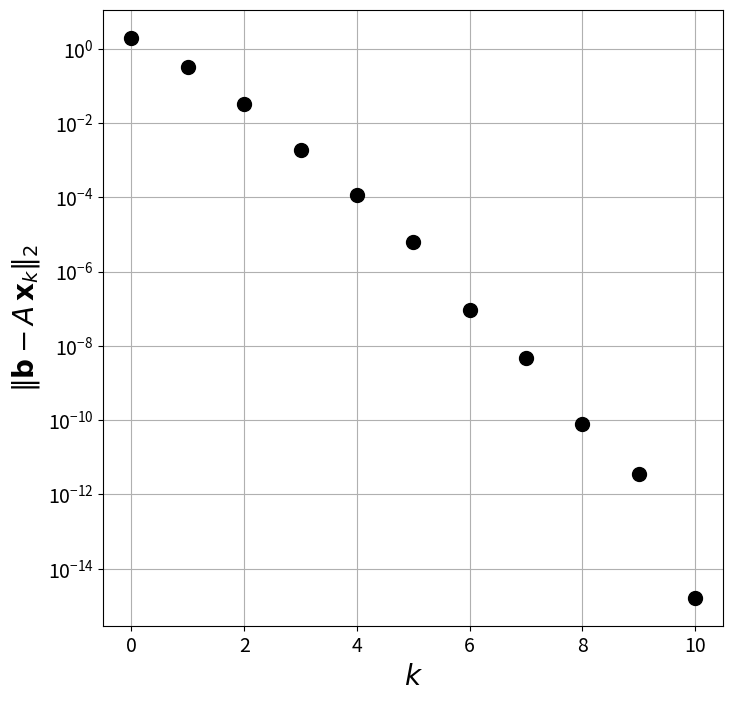

The matplotlib source for this figure:
import numpy as np
import scipy as sp
from scipy import linalg as la
import matplotlib.pyplot as plt
import scipy.sparse.linalg
%matplotlib inline
#%load_ext memory_profiler
import matplotlib as mpl
mpl.rcParams['font.size'] = 14
mpl.rcParams['axes.labelsize'] = 20
mpl.rcParams['xtick.labelsize'] = 14
mpl.rcParams['ytick.labelsize'] = 14
# from scipy.interpolate import CubicSpline # Starting scipy 0.19.0
M=8

# This is a very instructive implementation of GMRes.
def GMRes(A, b, x0=np.array([0.0]), m=10, flag_display=True, threshold=1e-12):
    n = len(b)
    if len(x0)==1:
        x0=np.zeros(n)
    r0 = b - np.dot(A, x0)
    nr0=np.linalg.norm(r0)
    out_res=np.array(nr0)
    Q = np.zeros((n,n))
    H = np.zeros((n,n))
    Q[:,0] = r0 / nr0
    flag_break=False
    for k in np.arange(np.min((m,n))):
        y = np.dot(A, Q[:,k])
        if flag_display:
            print('||y||=',np.linalg.norm(y))
        for j in np.arange(k+1):
            H[j][k] = np.dot(Q[:,j], y)
            if flag_display:
                print('H[',j,'][',k,']=',H[j][k])
            y = y - np.dot(H[j][k],Q[:,j])
            if flag_display:
                print('||y||=',np.linalg.norm(y))
        # All but the last equation are treated equally. Why?
        if k+1<n:
            H[k+1][k] = np.linalg.norm(y)
            if flag_display:
                print('H[',k+1,'][',k,']=',H[k+1][k])
            if (np.abs(H[k+1][k]) > 1e-16):
                Q[:,k+1] = y/H[k+1][k]
            else:
                print('flag_break has been activated')
                flag_break=True
            # Do you remember e_1? The canonical vector.
            e1 = np.zeros((k+1)+1)        
            e1[0]=1
            H_tilde=H[0:(k+1)+1,0:k+1]
        else:
            H_tilde=H[0:k+1,0:k+1]
        # Solving the 'SMALL' least square problem. 
        # This could be improved with Givens rotations!
        ck = np.linalg.lstsq(H_tilde, nr0*e1)[0] 
        if k+1<n:
            x = x0 + np.dot(Q[:,0:(k+1)], ck)
        else:
            x = x0 + np.dot(Q, ck)
        # Why is 'norm_small' equal to 'norm_full'?
        norm_small=np.linalg.norm(np.dot(H_tilde,ck)-nr0*e1)
        out_res = np.append(out_res,norm_small)
        if flag_display:
            norm_full=np.linalg.norm(b-np.dot(A,x))
            print('..........||b-A\,x_k||=',norm_full)
            print('..........||H_k\,c_k-nr0*e1||',norm_small);
        if flag_break:
            if flag_display: 
                print('EXIT: flag_break=True')
            break
        if norm_small<threshold:
            if flag_display:
                print('EXIT: norm_small<threshold')
            break
    return x,out_res

A = np.array([[1,1,0],[0,1,0],[0,1,1]])
b = np.array([1,2,3])
x0 = np.zeros(3)

# scipy gmres
x_scipy = scipy.sparse.linalg.gmres(A,b,x0)[0]
# our gmres
x_our, _ = GMRes(A, b)
# numpy solve
x_np= np.linalg.solve(A,b)

# Showing the solutions
print('--------------------------------')
print('x_scipy',x_scipy)
print('x_our',x_our)
print('x_np',x_np)

A = np.array([[0,0,0,1],[1,0,0,0],[0,1,0,0],[0,0,1,0]])
b = np.array([1,0,1,0])
x_our, _ = GMRes(A, b, m=10)
norm_full=np.linalg.norm(b-np.dot(A,x_our))
print(norm_full)

A = np.random.rand(10,10)+10*np.eye(10)
b = np.random.rand(10)
x_our, out_res = GMRes(A, b, m=10,flag_display=True)
norm_full=np.linalg.norm(b-np.dot(A,x_our))
print(norm_full)

plt.figure(figsize=(M,M))
plt.semilogy(out_res,'.k',markersize=20,label='residual')
plt.grid(True)
plt.xlabel(r'$k$')
plt.ylabel(r'$\|\mathbf{b}-A\,\mathbf{x}_k\|_2$')
plt.grid(True)
plt.show()

